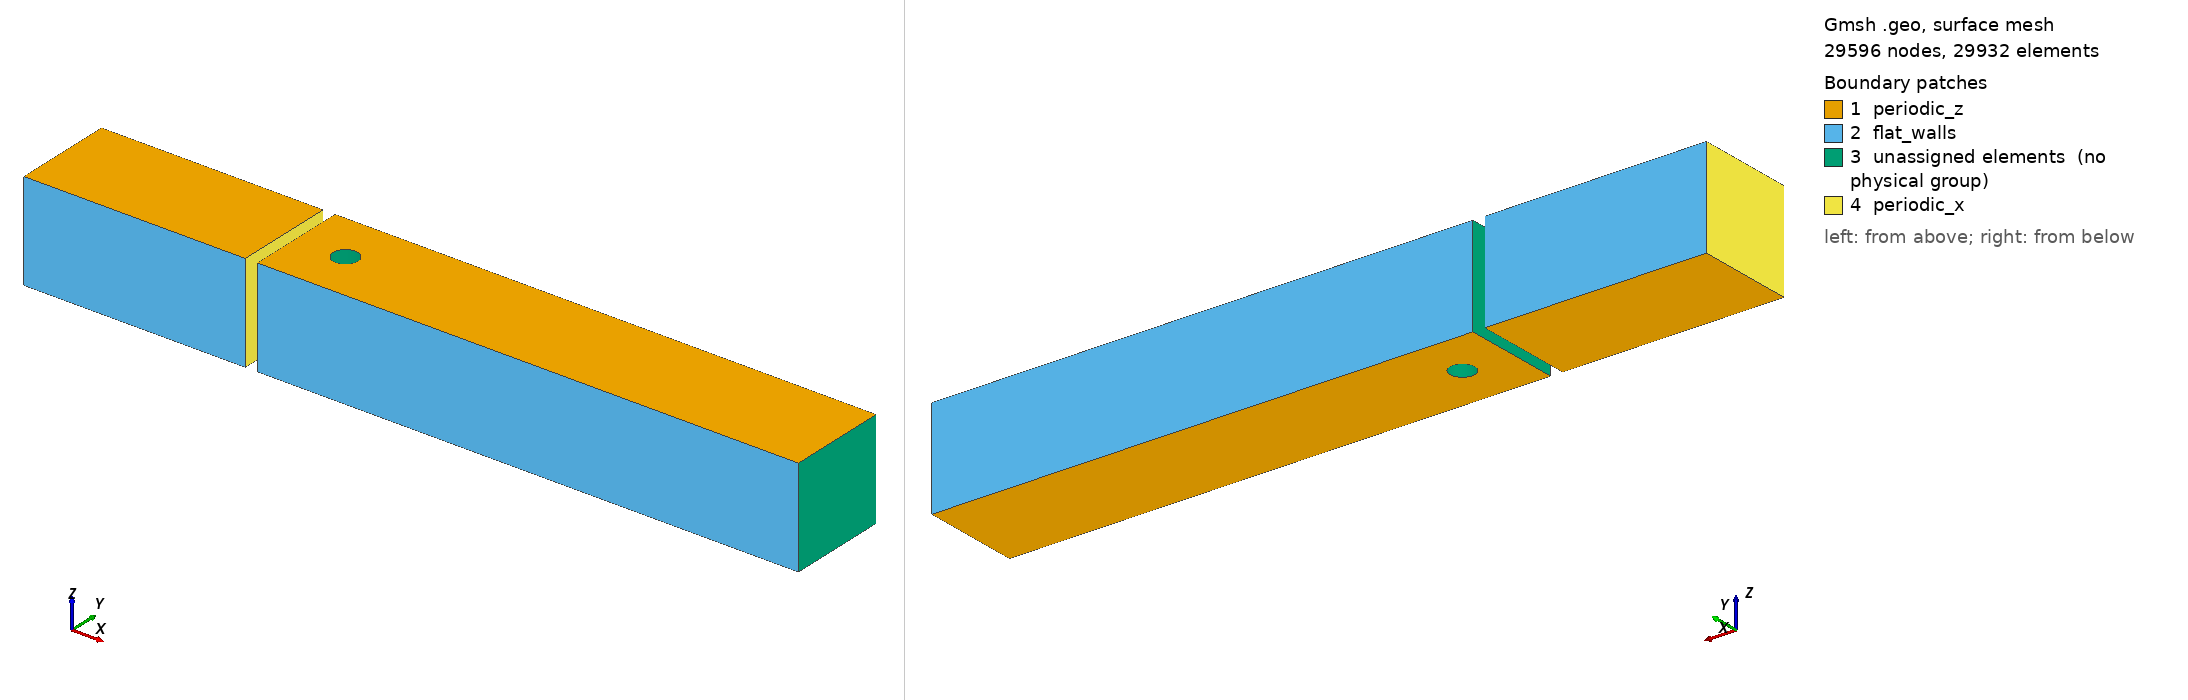

Gmsh geometry script, surface-meshed: 29596 nodes, 29932 surface elements. Boundary patches (legend numbers): 1 periodic_z, 2 flat_walls, 3 unassigned elements (no physical group), 4 periodic_x. Left view from above one corner, right view from below the opposite corner. Legend entries are the model's physical surfaces; 'unassigned elements' are surfaces in no physical group. The drawing asked Gmsh for element sizes between 1% and 20% of the model's largest extent; the script's own settings can give other sizes.

=== precursor.geo (drawn) ===
/*******************************************************************************
*                                                                              *
*  Cylinder and precursor domain                                               *
*                                                                              *
*  This script can create either cylinder or precursor, or both,               *
*  depending on variables PRECURSOR and CYLINDER defined here                  *
*                                                                              *
*******************************************************************************/
PRECURSOR = 1;
CYLINDER  = 0;

//------------------------------------------------------------------------------
//
// Parameters defining domain extents, buildings and mesh resolution
// (This should be fiddled with, but with care)
//
//------------------------------------------------------------------------------

n_box_layers =  30;                // number of mesh layers in height
n_bnd_layers =  21;                // number of node layers in boundary layer
box_z_max    =   4.0;              // height of the domain

// Coordinates of the problem domain (the whole piece of simulated land)
box_x_min =  0.0;
box_x_max = 22.0;
box_y_min =  0.0;
box_y_max =  4.1;

// Shift for the precursor domain
prec_x_max = -0.5;
prec_x_min = -9.5;

cyl_x = 2.0;
cyl_y = (box_y_max - box_y_min) / 2.0;
cyl_r = 0.5;
cyl_b = 0.2;

// Transition between fine and coarse mesh, ...
// ... between city and the rest of the domain
delta_min = 0.03; // resolution in the wake
delta_max = 0.15; // resolution in the box
wake_limit_width = 0.5;

//------------------------------------------------------------------------------
//
// Parameters for the problem definition algorithms
// (These are better kept untouched)
//
//------------------------------------------------------------------------------
COS_45       = 0.70710678118;
BOX_SURF     = 100;                // ground surface number
LAYER_SURF   = 200;                // ground surface number
TINY         =   1.0e-9;
HUGE         =   1.0e+9;
CYL_POINT    =   5;       // starting point for cylinder definition
LAY_POINT    =  50;       // starting point for boundary layer
CEN_POINT    = 101;       // central point for cylinder
BOX_LINE     =   0;
LAY_LINE     =  50;
CYL_CIRC     = 100;
LAY_CIRC     = 150;
NEXT(1) = 2; NEXT(2) = 3; NEXT(3) = 4; NEXT(4) = 1;

//------------------------------------------------------------
// Points and lines defining the extents of the ground domain
//------------------------------------------------------------
Point(1) = {box_x_min, box_y_min, 0};
Point(2) = {box_x_max, box_y_min, 0};
Point(3) = {box_x_max, box_y_max, 0};
Point(4) = {box_x_min, box_y_max, 0};
Line(BOX_LINE+1) = {1, 2};
Line(BOX_LINE+2) = {2, 3};
Line(BOX_LINE+3) = {3, 4};
Line(BOX_LINE+4) = {4, 1};

// Inner circle points
Point(CYL_POINT+1) = {cyl_x - cyl_r*COS_45, cyl_y - cyl_r*COS_45, 0};
Point(CYL_POINT+2) = {cyl_x + cyl_r*COS_45, cyl_y - cyl_r*COS_45, 0};
Point(CYL_POINT+3) = {cyl_x + cyl_r*COS_45, cyl_y + cyl_r*COS_45, 0};
Point(CYL_POINT+4) = {cyl_x - cyl_r*COS_45, cyl_y + cyl_r*COS_45, 0};

// Boundary layer circle points
Point(LAY_POINT+1) = {cyl_x - (cyl_r+cyl_b)*COS_45,
                      cyl_y - (cyl_r+cyl_b)*COS_45, 0};
Point(LAY_POINT+2) = {cyl_x + (cyl_r+cyl_b)*COS_45,
                      cyl_y - (cyl_r+cyl_b)*COS_45, 0};
Point(LAY_POINT+3) = {cyl_x + (cyl_r+cyl_b)*COS_45,
                      cyl_y + (cyl_r+cyl_b)*COS_45, 0};
Point(LAY_POINT+4) = {cyl_x - (cyl_r+cyl_b)*COS_45,
                      cyl_y + (cyl_r+cyl_b)*COS_45, 0};

// Center of the circle
Point(CEN_POINT) = {cyl_x, cyl_y, 0};

// Define cylinder surface
For n In{ 1 : 4 }
  Circle(CYL_CIRC+n) = {CYL_POINT+n, CEN_POINT, CYL_POINT+NEXT(n)};
EndFor

// Define outer edge of boundary layer
For n In{ 1 : 4 }
  Circle(LAY_CIRC+n) = {LAY_POINT+n, CEN_POINT, LAY_POINT+NEXT(n)};
EndFor

// Lines in the boundary layer
For n In{ 1 : 4 }
  Line(LAY_LINE+n) = {CYL_POINT+n, LAY_POINT+n};
EndFor

//------------------------------------------------------------------------------
//
// Define surfaces
//
//------------------------------------------------------------------------------

// Box surface
Curve Loop(1) = {BOX_LINE+1:BOX_LINE+4};
Curve Loop(2) = {LAY_CIRC+1:LAY_CIRC+4};
Plane Surface(BOX_SURF) = {1, 2};

// Boundary layer surfaces
For n In{ 1 : 4 }
  Curve Loop(2+n) = {(CYL_CIRC+n),
                     (LAY_LINE+NEXT(n)),
                    -(LAY_CIRC+n),
                    -(LAY_LINE+n)};
  Plane Surface(LAYER_SURF+n) = {2+n};
EndFor

//----------------------------------------
// Define ground surface witout buildings
//----------------------------------------
Printf("Defined ground surface %g", BOX_SURF);

//------------------------------------------------------------------------------
//
// Define mesh
//
//------------------------------------------------------------------------------

//----------------------------
// First the spacing function
//----------------------------

Field[2]         = Cylinder;
Field[2].VIn     = delta_min;
Field[2].VOut    = delta_max;
Field[2].Radius  = cyl_r + wake_limit_width;
Field[2].XCenter = cyl_x;
Field[2].YCenter = cyl_y;

Background Field = 2;
Printf("Spacing function with delta_min - delta_max: %g - %g defined!",
       delta_min, delta_max);

//---------------------------------------------------
// Generate mesh on the ground, and on all the bases
//---------------------------------------------------
Recombine Surface{BOX_SURF};

// This experimental algorithm could give better results
Mesh.Algorithm = 8;

// Uncomment the following line to try the full-quad algorithm:
// Mesh.RecombinationAlgorithm = 2; // or 3

p = 0.99;  // initial progression
d = 0.05;  // initial increment
l = delta_min * (1 - (1.0/p)^(n_bnd_layers)) / (1 - (1.0/p));
Printf("Length with progression %g is %g", p, l);
For iter In{1:20}
  If(l > cyl_b)
    p = p + d;
    l = delta_min * (1 - (1.0/p)^(n_bnd_layers)) / (1 - (1.0/p));
    Printf("Length with progression %g is %g", p, l);
    If(l < cyl_b) d = d * 0.5; EndIf
  EndIf
  If(l < cyl_b)
    p = p - d;
    l = delta_min * (1 - (1.0/p)^(n_bnd_layers)) / (1 - (1.0/p));
    Printf("Length with progression %g is %g", p, l);
    If(l > cyl_b) d = d * 0.5; EndIf
  EndIf
EndFor

Transfinite Curve {LAY_LINE+1:LAY_LINE+4} = n_bnd_layers Using Progression p;

s = 2.0 * (cyl_r+cyl_b) * Pi / 4.0;
Printf("Length of one segment: %g", s);
n = s / delta_min + 1.0;
Printf("Number of cells in one segment: %g", n);
Transfinite Curve {LAY_CIRC+1:LAY_CIRC+4} = n Using Progression 1;
Transfinite Curve {CYL_CIRC+1:CYL_CIRC+4} = n Using Progression 1;

For n In{ 1 : 4 }
  Transfinite Surface {LAYER_SURF+n} = {CYL_POINT+n,
                                        LAY_POINT+n,
                                        LAY_POINT+NEXT(n),
                                        CYL_POINT+NEXT(n)};

  Recombine Surface {LAYER_SURF+n};

EndFor

//------------------------------------------------------------------------------
//
// Create volume for cylinder
//
//------------------------------------------------------------------------------
Extrude {0, 0, box_z_max} {
  Surface{BOX_SURF, LAYER_SURF+1:LAYER_SURF+4};
  Layers{n_box_layers};
  Recombine;
}

//------------------------------------------------------------------------------
//
// Create volume for precursor domain
//
// (Extrude twice, delete one)
//
//------------------------------------------------------------------------------
// I am afraid box_x_min somehow misses here.  As long as it is zero, fine
Extrude {prec_x_max, 0, 0}            {Surface{229}; Layers { 5}; Recombine;}
Extrude {prec_x_min-prec_x_max, 0, 0} {Surface{356}; Layers {36}; Recombine;}
Recursive Delete {Volume{6};}

//------------------------------------------------------------------------------
//
// Define boundary conditions
//
//------------------------------------------------------------------------------
If(CYLINDER > 0)
  Physical Surface("cylinder_wall") = {321, 299, 255, 277};
  Physical Surface("in")
    = {Surface In BoundingBox{box_x_min-TINY, -HUGE, -HUGE,
                              box_x_min+TINY, +HUGE, +HUGE}};

  Physical Surface("out")
    = {Surface In BoundingBox{box_x_max-TINY, -HUGE, -HUGE,
                              box_x_max+TINY, +HUGE, +HUGE}};
EndIf

Physical Surface("flat_walls")
  = {Surface In BoundingBox{-HUGE, box_y_min-TINY, -HUGE,
                            +HUGE, box_y_min+TINY, +HUGE},
     Surface In BoundingBox{-HUGE, box_y_max-TINY, -HUGE,
                            +HUGE, box_y_max+TINY, +HUGE}};

Physical Surface("periodic_z")
  = {Surface In BoundingBox{-HUGE, -HUGE, box_z_max-TINY,
                            +HUGE, +HUGE, box_z_max+TINY},
     Surface In BoundingBox{-HUGE, -HUGE, 0.0      -TINY,
                            +HUGE, +HUGE, 0.0      +TINY}};

If(PRECURSOR > 0)
  Physical Surface("periodic_x")
    = {Surface In BoundingBox{box_x_min+prec_x_max-TINY, -HUGE, -HUGE,
                              box_x_min+prec_x_max+TINY, +HUGE, +HUGE},
       Surface In BoundingBox{box_x_min+prec_x_min-TINY, -HUGE, -HUGE,
                              box_x_min+prec_x_min+TINY, +HUGE, +HUGE}};
EndIf

//------------------------------------------------------------------------------
//
// Create pysical volumes
//
//------------------------------------------------------------------------------
If(CYLINDER > 0)
  Physical Volume("cylinder") = { 1:5 };
EndIf
If(PRECURSOR > 0)
  Physical Volume("precursor", 361) = {7};
EndIf

If(PRECURSOR == 0)
  Recursive Delete {
    Point{159}; Point{155}; Point{149}; Point{145}; Point{151}; Point{150};
    Point{140}; Point{141}; Curve{338}; Curve{372}; Curve{368}; Curve{360};
    Curve{336}; Curve{337}; Curve{339}; Curve{358}; Curve{359}; Curve{361};
    Curve{363}; Curve{364};
  }
EndIf

If(CYLINDER > 0)
  Recursive Delete {
    Point{118}; Point{119}; Point{120}; Point{125}; Point{131}; Point{133};
    Point{136}; Point{139}; Point{130}; Point{107}; Point{111}; Point{103};
    Point{102}; Point{2}; Point{3}; Point{4}; Point{6}; Point{7}; Point{8};
    Point{9}; Point{51}; Point{52}; Point{53}; Point{54}; Point{101}; Point{1};
    Curve{213}; Curve{212}; Curve{211}; Curve{210}; Curve{209}; Curve{208};
    Curve{207}; Curve{206}; Curve{314}; Curve{293}; Curve{292}; Curve{271};
    Curve{270}; Curve{251}; Curve{248}; Curve{249}; Curve{215}; Curve{298};
    Curve{276}; Curve{102}; Curve{254}; Curve{216}; Curve{220}; Curve{224};
    Curve{231}; Curve{232}; Curve{236}; Curve{240}; Curve{253}; Curve{2};
    Curve{1}; Curve{154}; Curve{3}; Curve{4}; Curve{51}; Curve{52}; Curve{53};
    Curve{54}; Curve{101}; Curve{103}; Curve{104}; Curve{151}; Curve{152};
    Curve{153};
  }
EndIf
